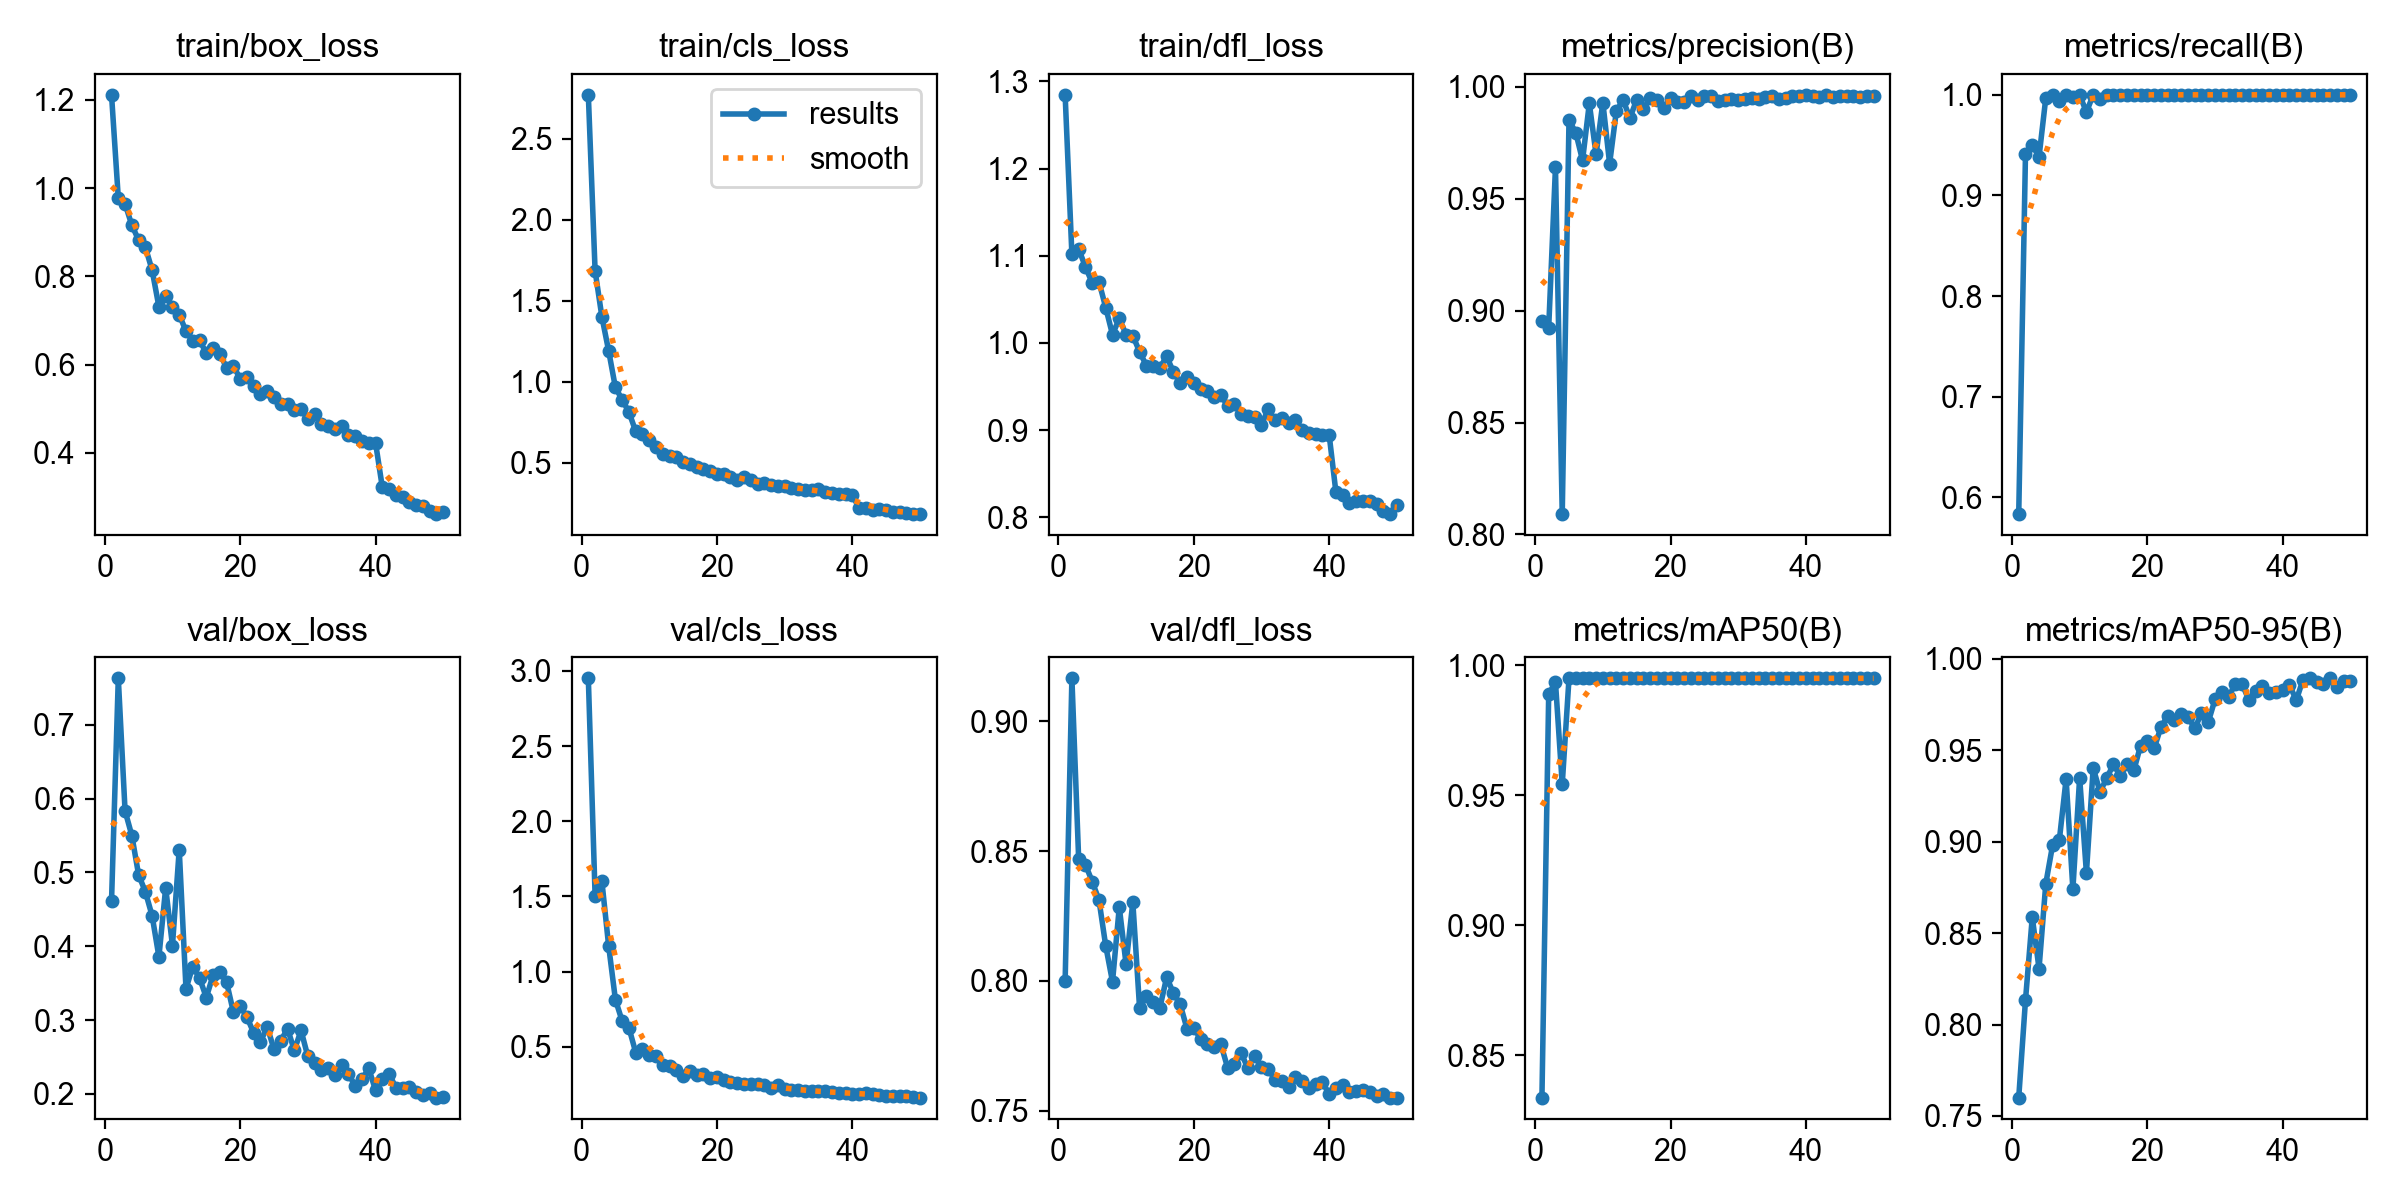

The table this chart was drawn from, first rows:
epoch, time, train/box_loss, train/cls_loss, train/dfl_loss, metrics/precision(B), metrics/recall(B), metrics/mAP50(B), metrics/mAP50-95(B), val/box_loss, val/cls_loss, val/dfl_loss, lr/pg0, lr/pg1, lr/pg2
1, 297.9, 1.211, 2.772, 1.284, 0.8952, 0.5834, 0.8337, 0.76, 0.4613, 2.95, 0.7998, 0.0003658, 0.0003658, 0.0003658
2, 577.2, 0.9774, 1.686, 1.102, 0.8925, 0.9416, 0.989, 0.8134, 0.7632, 1.506, 0.9166, 0.0007216, 0.0007216, 0.0007216
3, 837.4, 0.9643, 1.403, 1.108, 0.9641, 0.9501, 0.9935, 0.8587, 0.5835, 1.603, 0.8469, 0.001063, 0.001063, 0.001063
4, 1104, 0.9159, 1.192, 1.087, 0.8091, 0.9384, 0.9543, 0.8306, 0.5501, 1.172, 0.8448, 0.001045, 0.001045, 0.001045
5, 1379, 0.8824, 0.9659, 1.069, 0.9852, 0.997, 0.995, 0.8771, 0.4968, 0.8145, 0.8383, 0.001023, 0.001023, 0.001023
6, 1666, 0.8661, 0.8898, 1.07, 0.9796, 1, 0.995, 0.8981, 0.4739, 0.6716, 0.8312, 0.001001, 0.001001, 0.001001
7, 1923, 0.8139, 0.8135, 1.041, 0.9672, 0.9937, 0.995, 0.901, 0.4412, 0.6272, 0.8134, 0.000979, 0.000979, 0.000979
8, 2181, 0.731, 0.6949, 1.01, 0.9927, 1, 0.995, 0.9343, 0.3857, 0.4631, 0.7997, 0.000957, 0.000957, 0.000957
9, 2439, 0.756, 0.6764, 1.028, 0.9699, 0.998, 0.995, 0.8741, 0.4792, 0.4869, 0.8284, 0.000935, 0.000935, 0.000935
10, 2698, 0.7313, 0.6395, 1.01, 0.993, 1, 0.995, 0.9351, 0.401, 0.4448, 0.8065, 0.000913, 0.000913, 0.000913
11, 2962, 0.7132, 0.5973, 1.008, 0.9657, 0.9828, 0.995, 0.8829, 0.5311, 0.4406, 0.8303, 0.000891, 0.000891, 0.000891
12, 3224, 0.676, 0.5553, 0.99, 0.9894, 1, 0.995, 0.9404, 0.3426, 0.3817, 0.7895, 0.000869, 0.000869, 0.000869
13, 3482, 0.6539, 0.5408, 0.9741, 0.9941, 0.9958, 0.995, 0.9273, 0.3725, 0.3757, 0.7941, 0.000847, 0.000847, 0.000847
14, 3741, 0.6559, 0.5338, 0.9737, 0.9861, 1, 0.995, 0.9347, 0.3572, 0.3468, 0.7919, 0.000825, 0.000825, 0.000825
15, 4000, 0.6257, 0.503, 0.9718, 0.9943, 1, 0.995, 0.9425, 0.3306, 0.3085, 0.7897, 0.000803, 0.000803, 0.000803
16, 4258, 0.6383, 0.4914, 0.9846, 0.9902, 1, 0.995, 0.9358, 0.3608, 0.3403, 0.8014, 0.000781, 0.000781, 0.000781
17, 4519, 0.6242, 0.4733, 0.9668, 0.9952, 1, 0.995, 0.9427, 0.3648, 0.312, 0.7953, 0.000759, 0.000759, 0.000759
18, 4777, 0.5931, 0.4617, 0.9541, 0.9944, 1, 0.995, 0.939, 0.3512, 0.3179, 0.791, 0.000737, 0.000737, 0.000737
19, 5036, 0.598, 0.4528, 0.9615, 0.9905, 1, 0.995, 0.9526, 0.311, 0.2939, 0.7816, 0.000715, 0.000715, 0.000715
20, 5294, 0.5676, 0.4294, 0.9536, 0.995, 1, 0.995, 0.9552, 0.3193, 0.2981, 0.7819, 0.000693, 0.000693, 0.000693
21, 5559, 0.5711, 0.4311, 0.9476, 0.9935, 1, 0.995, 0.951, 0.3042, 0.2771, 0.7777, 0.000671, 0.000671, 0.000671
22, 5828, 0.5525, 0.4136, 0.9444, 0.9934, 1, 0.995, 0.9626, 0.2826, 0.2651, 0.7756, 0.000649, 0.000649, 0.000649
23, 6094, 0.5337, 0.3942, 0.9376, 0.9958, 1, 0.995, 0.9688, 0.2705, 0.2615, 0.7746, 0.000627, 0.000627, 0.000627
24, 6367, 0.5408, 0.4114, 0.9406, 0.9941, 1, 0.995, 0.9666, 0.2908, 0.2541, 0.7757, 0.0006051, 0.0006051, 0.0006051
25, 6625, 0.5278, 0.3963, 0.9279, 0.9958, 1, 0.995, 0.9698, 0.2605, 0.2529, 0.7666, 0.0005831, 0.0005831, 0.0005831
26, 6885, 0.5107, 0.3717, 0.9296, 0.996, 1, 0.995, 0.9684, 0.2718, 0.2535, 0.7681, 0.0005611, 0.0005611, 0.0005611
27, 7145, 0.5115, 0.3767, 0.9182, 0.9937, 1, 0.995, 0.962, 0.2884, 0.2491, 0.7721, 0.0005391, 0.0005391, 0.0005391
28, 7404, 0.497, 0.3656, 0.9161, 0.9944, 1, 0.995, 0.9703, 0.259, 0.228, 0.7664, 0.0005171, 0.0005171, 0.0005171
29, 7664, 0.4996, 0.3591, 0.9157, 0.9944, 1, 0.995, 0.9655, 0.2859, 0.2488, 0.7712, 0.0004951, 0.0004951, 0.0004951
30, 7922, 0.4765, 0.3552, 0.9065, 0.9941, 1, 0.995, 0.9779, 0.2507, 0.2235, 0.7666, 0.0004731, 0.0004731, 0.0004731
31, 8181, 0.489, 0.3473, 0.924, 0.9944, 1, 0.995, 0.9819, 0.242, 0.2136, 0.7659, 0.0004511, 0.0004511, 0.0004511
32, 8440, 0.4651, 0.3414, 0.9113, 0.9952, 1, 0.995, 0.9794, 0.2326, 0.2142, 0.762, 0.0004291, 0.0004291, 0.0004291
33, 8705, 0.4621, 0.3345, 0.914, 0.9946, 1, 0.995, 0.9863, 0.2349, 0.2084, 0.7614, 0.0004071, 0.0004071, 0.0004071
34, 8974, 0.4544, 0.3328, 0.9084, 0.9956, 1, 0.995, 0.9864, 0.2256, 0.2045, 0.7592, 0.0003851, 0.0003851, 0.0003851
35, 9242, 0.4609, 0.3404, 0.9119, 0.996, 1, 0.995, 0.9775, 0.2396, 0.2041, 0.7628, 0.0003631, 0.0003631, 0.0003631
36, 9506, 0.4413, 0.318, 0.9004, 0.9946, 1, 0.995, 0.9827, 0.2267, 0.2081, 0.7614, 0.0003411, 0.0003411, 0.0003411
37, 9764, 0.4387, 0.3167, 0.8967, 0.9949, 1, 0.995, 0.9852, 0.2111, 0.1981, 0.7585, 0.0003191, 0.0003191, 0.0003191
38, 10022, 0.4281, 0.3106, 0.8955, 0.9961, 1, 0.995, 0.9811, 0.2199, 0.1958, 0.7601, 0.0002971, 0.0002971, 0.0002971
39, 10280, 0.4214, 0.3097, 0.8941, 0.9962, 1, 0.995, 0.9819, 0.2345, 0.1972, 0.7612, 0.0002751, 0.0002751, 0.0002751
40, 10538, 0.4233, 0.2996, 0.8951, 0.9965, 1, 0.995, 0.9831, 0.2049, 0.188, 0.7563, 0.0002531, 0.0002531, 0.0002531
41, 10804, 0.3225, 0.2231, 0.8292, 0.9958, 1, 0.995, 0.9858, 0.2197, 0.1883, 0.7586, 0.0002311, 0.0002311, 0.0002311
42, 11068, 0.3194, 0.2239, 0.826, 0.9957, 1, 0.995, 0.9774, 0.2275, 0.1909, 0.7598, 0.0002091, 0.0002091, 0.0002091
43, 11332, 0.3038, 0.2109, 0.8163, 0.9962, 1, 0.995, 0.9887, 0.2084, 0.19, 0.7573, 0.0001871, 0.0001871, 0.0001871
44, 11596, 0.2999, 0.2135, 0.8193, 0.9956, 1, 0.995, 0.9893, 0.2079, 0.1803, 0.7575, 0.0001651, 0.0001651, 0.0001651
45, 11859, 0.2895, 0.2063, 0.819, 0.9958, 1, 0.995, 0.9875, 0.2089, 0.1751, 0.7578, 0.0001431, 0.0001431, 0.0001431
46, 12123, 0.2829, 0.1985, 0.8187, 0.996, 1, 0.995, 0.9865, 0.2028, 0.171, 0.7573, 0.0001211, 0.0001211, 0.0001211
47, 12387, 0.2808, 0.1971, 0.8154, 0.9962, 1, 0.995, 0.9894, 0.199, 0.172, 0.7556, 9.91012e-05, 9.91012e-05, 9.91012e-05
48, 12652, 0.2694, 0.192, 0.8073, 0.9956, 1, 0.995, 0.9847, 0.2017, 0.1716, 0.7565, 7.71034e-05, 7.71034e-05, 7.71034e-05
49, 12917, 0.2615, 0.1839, 0.8039, 0.996, 1, 0.995, 0.9879, 0.1949, 0.1668, 0.7551, 5.51056e-05, 5.51056e-05, 5.51056e-05
50, 13181, 0.2655, 0.1857, 0.8145, 0.9958, 1, 0.995, 0.9879, 0.1956, 0.1635, 0.755, 3.31078e-05, 3.31078e-05, 3.31078e-05
